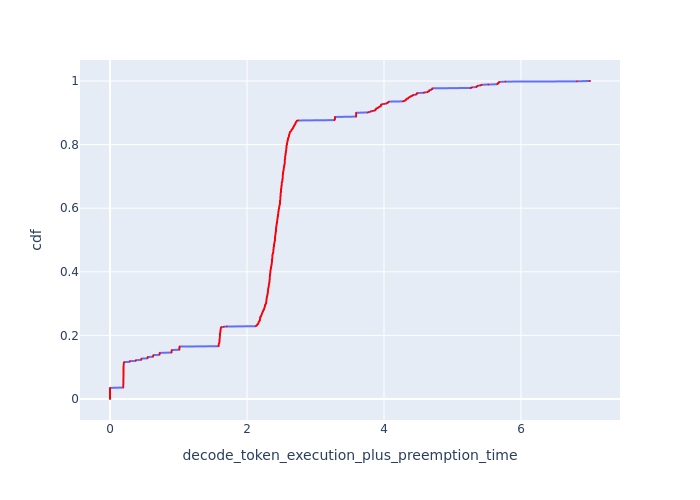

The file beside this chart, header and first rows:
cdf, decode_token_execution_plus_preemption_t…
0.0, 0.0
0.001, 0.0
0.002, 0.0
0.003, 0.0
0.004, 0.0
0.005, 0.0
0.006, 0.0
0.007, 0.0
0.008, 0.0
0.009, 0.0
0.01, 0.0
0.011, 0.0
0.012, 0.0
0.013, 0.0
0.014, 0.0
0.015, 0.0
0.016, 0.0
0.017, 0.0
0.018, 0.0
0.019, 0.0
0.02, 0.0
0.021, 0.0
0.022, 0.0
0.023, 0.0
0.024, 0.0
0.025, 0.0
0.026, 0.0
0.027, 0.0
0.028, 0.0
0.029, 0.0
0.03, 0.0
0.031, 0.0
0.032, 0.0
0.033, 0.0
0.034, 0.0
0.035, 0.0
0.036, 0.1934
0.037, 0.1938
0.038, 0.1942
0.039, 0.1942
0.04, 0.1942
0.041, 0.1942
0.042, 0.1942
0.043, 0.1946
0.044, 0.1946
0.045, 0.1946
0.046, 0.1946
0.047, 0.195
0.048, 0.195
0.049, 0.195
0.05, 0.195
0.051, 0.195
0.052, 0.195
0.053, 0.195
0.054, 0.195
0.055, 0.1953
0.056, 0.1953
0.057, 0.1953
0.058, 0.1957
0.059, 0.1957
... 941 more rows
